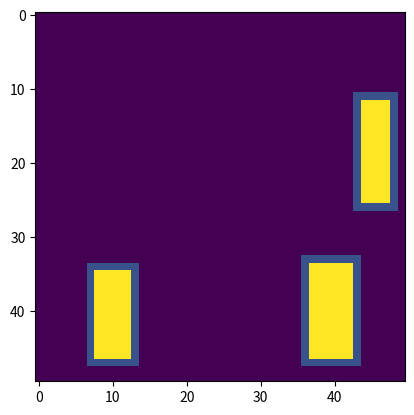

Python code for this plot:
import numpy as np
import matplotlib.pyplot as plt

class plateau :

    def __init__(self, dim) :
        self._dim = dim
        self._plat = np.zeros((self._dim,self._dim), dtype=int)

    def creer_salle(self, origine, dim) :
        self._plat[origine[0],origine[1]:origine[1]+dim[1]] = 1
        self._plat[origine[0]+dim[0]-1,origine[1]:origine[1]+dim[1]] = 1
        self._plat[origine[0]:origine[0]+dim[0],origine[1]] = 1
        self._plat[origine[0]:origine[0]+dim[0],origine[1]+dim[1]-1] = 1
        self._plat[origine[0]+1:origine[0]+dim[0]-1,origine[1]+1:origine[1]+dim[1]-1] = 4

    def generer_salles(self, n) :
        for i in range(n) :
            loc = (np.random.randint(0,self._dim - 3), np.random.randint(0,self._dim - 3))
            while self._plat[loc] != 0 :
                loc = (np.random.randint(0,self._dim - 3), np.random.randint(0,self._dim - 3))
            dim = [np.random.randint(3, self._dim//2), np.random.randint(3,self._dim//2)]
            j = -1
            test = True
            while test and j<dim[1] :
                j += 1
                if self._plat[loc[0],loc[1]+j] == 1 :
                    test = False
                if loc[1]+j+1 == self._dim :
                    test = False 
            if not test :
                dim[1] = j
            j = -1
            test = True
            while test and j<dim[0] :
                j += 1
                if self._plat[loc[0]+j,loc[1]] == 1 :
                    test = False
                if loc[0]+j+1 == self._dim :
                    test = False 
                    j -= 1
            if not test :
                dim[0] = j
            print(loc, dim)
            self.creer_salle(loc,dim)
                




    def inserer_porte(self, loc) :
        if self._plat[loc] == 1 :
            self._plat[loc] = 2

    def afficher(self) :
        plt.imshow(self._plat)
        plt.show()

p = plateau(50)
#p.creer_salle((1,1),(5,5))
#p.creer_salle((6,7),(4,5))
#p.inserer_porte((1,1))
p.generer_salles(3)
p.afficher()
